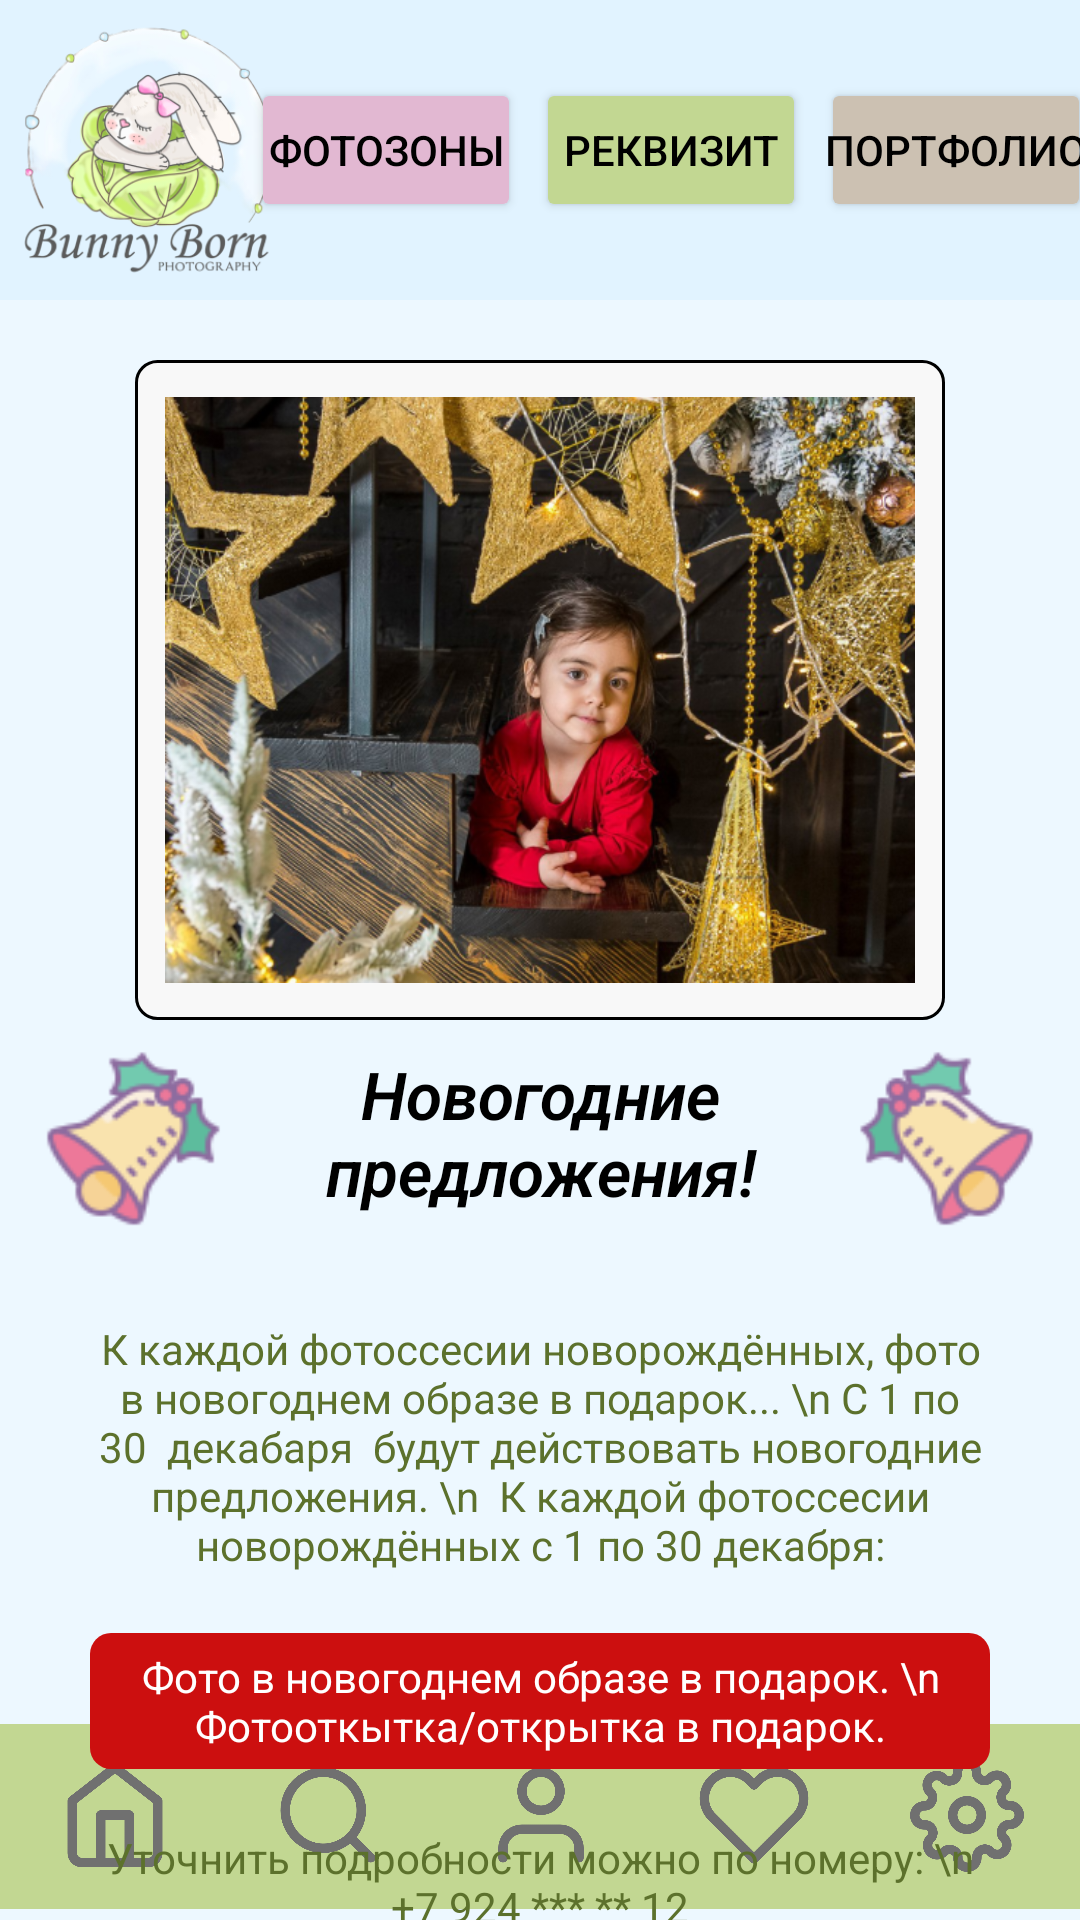

Write the Android layout XML for this screen, with the resource values it uses.
<!-- AndroidManifest.xml: application theme Theme.BunnyBornApp -->
<!-- res/layout/activity_news02.xml -->
<?xml version="1.0" encoding="utf-8"?>
<androidx.constraintlayout.widget.ConstraintLayout xmlns:android="http://schemas.android.com/apk/res/android"
    xmlns:app="http://schemas.android.com/apk/res-auto"
    xmlns:tools="http://schemas.android.com/tools"
    android:layout_width="match_parent"
    android:layout_height="match_parent"
    android:background="#EDF8FF"
    tools:context=".NewsActivities.News02">

    <ImageView
        android:id="@+id/imageTop"
        android:layout_width="410dp"
        android:layout_height="100dp"
        android:background="@color/blue"
        app:layout_constraintStart_toStartOf="parent"
        app:layout_constraintTop_toTopOf="parent" />

    <ImageView
        android:id="@+id/imageLogo"
        android:layout_width="90dp"
        android:layout_height="90dp"
        android:layout_marginStart="5dp"
        android:layout_marginTop="5dp"
        app:layout_constraintStart_toStartOf="parent"
        app:layout_constraintTop_toTopOf="parent"
        app:srcCompat="@drawable/logo" />

    <LinearLayout
        android:layout_width="300dp"
        android:layout_height="60dp"
        android:layout_marginTop="20dp"
        android:layout_marginEnd="10dp"
        android:gravity="center|start"
        android:orientation="horizontal"
        app:layout_constraintEnd_toEndOf="parent"
        app:layout_constraintStart_toEndOf="@+id/imageLogo"
        app:layout_constraintTop_toTopOf="parent">

        <Button
            android:id="@+id/butZone"
            android:layout_width="90dp"
            android:layout_height="wrap_content"
            android:layout_marginStart="11dp"
            android:backgroundTint="@color/pink"
            android:padding="0dp"
            android:text="@string/fotozone"
            android:textColor="@color/black" />

        <Button
            android:id="@+id/butStash"
            android:layout_width="90dp"
            android:layout_height="wrap_content"
            android:layout_marginStart="5dp"
            android:backgroundTint="@color/green"
            android:padding="0dp"
            android:text="@string/stash"
            android:textColor="@color/black" />

        <Button
            android:id="@+id/butFace"
            android:layout_width="90dp"
            android:layout_height="wrap_content"
            android:layout_marginStart="5dp"
            android:backgroundTint="@color/brown"
            android:padding="0dp"
            android:text="@string/fotoface"
            android:textColor="@color/black" />

    </LinearLayout>

    <ImageView
        android:id="@+id/imagePanel"
        android:layout_width="wrap_content"
        android:layout_height="69dp"
        app:layout_constraintBottom_toBottomOf="parent"
        app:layout_constraintEnd_toEndOf="parent"
        app:layout_constraintStart_toStartOf="parent"
        app:srcCompat="@drawable/rectangle" />

    <LinearLayout
        android:layout_width="396dp"
        android:layout_height="112dp"
        android:orientation="horizontal"
        app:layout_constraintBottom_toBottomOf="parent"
        app:layout_constraintEnd_toEndOf="parent"
        app:layout_constraintStart_toStartOf="parent">

        <ImageButton
            android:id="@+id/butHome"
            android:layout_width="38dp"
            android:layout_height="38dp"
            android:background="@drawable/home"
            android:layout_marginTop="58dp"
            android:layout_marginStart="37dp"
            app:layout_constraintStart_toStartOf="parent"
            app:layout_constraintTop_toTopOf="parent" />
        <ImageButton
            android:id="@+id/butSearch"
            android:layout_width="38dp"
            android:layout_height="38dp"
            android:background="@drawable/search"
            android:layout_marginTop="58dp"
            android:layout_marginStart="33dp"
            app:layout_constraintStart_toStartOf="parent"
            app:layout_constraintTop_toTopOf="parent" />
        <ImageButton
            android:id="@+id/butUser"
            android:layout_width="38dp"
            android:layout_height="38dp"
            android:background="@drawable/user"
            android:layout_marginTop="58dp"
            android:layout_marginStart="33dp"
            app:layout_constraintStart_toStartOf="parent"
            app:layout_constraintTop_toTopOf="parent" />
        <ImageButton
            android:id="@+id/butLikes"
            android:layout_width="38dp"
            android:layout_height="38dp"
            android:background="@drawable/likes"
            android:layout_marginTop="58dp"
            android:layout_marginStart="33dp"
            app:layout_constraintStart_toStartOf="parent"
            app:layout_constraintTop_toTopOf="parent" />
        <ImageButton
            android:id="@+id/butSettings"
            android:layout_width="38dp"
            android:layout_height="38dp"
            android:background="@drawable/settings"
            android:layout_marginTop="58dp"
            android:layout_marginStart="33dp"
            app:layout_constraintStart_toStartOf="parent"
            app:layout_constraintTop_toTopOf="parent" />
    </LinearLayout>

    <FrameLayout
        android:id="@+id/frameLayout"
        android:layout_width="270dp"
        android:layout_height="220dp"
        android:layout_marginTop="20dp"
        android:background="@drawable/shape_list"
        app:layout_constraintEnd_toEndOf="parent"
        app:layout_constraintStart_toStartOf="parent"
        app:layout_constraintTop_toBottomOf="@+id/imageTop">

        <ImageView
            android:id="@+id/imageView2"
            android:layout_width="250dp"
            android:layout_height="200dp"
            android:layout_gravity="center"
            app:srcCompat="@drawable/newsl02" />
    </FrameLayout>

    <LinearLayout
        android:id="@+id/linearLayout"
        android:layout_width="360dp"
        android:layout_height="60dp"
        android:layout_marginTop="10dp"
        android:orientation="horizontal"
        app:layout_constraintEnd_toEndOf="parent"
        app:layout_constraintStart_toStartOf="parent"
        app:layout_constraintTop_toBottomOf="@+id/frameLayout">

        <ImageView
            android:id="@+id/imageView3"
            android:layout_width="wrap_content"
            android:layout_height="wrap_content"
            android:layout_marginLeft="10dp"
            android:layout_weight="1"
            app:srcCompat="@drawable/lbell" />

        <TextView
            android:id="@+id/textView"
            android:layout_width="200dp"
            android:layout_height="wrap_content"
            android:layout_weight="1"
            android:fontFamily="sans-serif-light"
            android:gravity="center"
            android:text="Новогодние предложения!"
            android:textColor="@color/black"
            android:textSize="22dp"
            android:textStyle="bold|italic" />

        <ImageView
            android:id="@+id/imageView4"
            android:layout_width="wrap_content"
            android:layout_height="wrap_content"
            android:layout_marginRight="10dp"
            android:layout_weight="1"
            app:srcCompat="@drawable/rbell" />
    </LinearLayout>

    <ScrollView
        android:layout_width="360dp"
        android:layout_height="230dp"
        android:layout_marginTop="10dp"
        app:layout_constraintEnd_toEndOf="parent"
        app:layout_constraintStart_toStartOf="parent"
        app:layout_constraintTop_toBottomOf="@+id/linearLayout">

    <LinearLayout
        android:layout_width="match_parent"
        android:layout_height="wrap_content"
        android:gravity="center"
        android:orientation="vertical">

    <TextView
        android:id="@+id/textView2"
        android:layout_width="300dp"
        android:layout_height="wrap_content"
        android:layout_marginTop="20dp"
        android:text="К каждой фотоссесии новорождённых, фото в новогоднем образе в подарок... \n
С 1 по 30  декабаря  будут действовать новогодние предложения. \n
 К каждой фотоссесии новорождённых с 1 по 30 декабря:"
        android:gravity="center"
        android:textColor="@color/greenDark"
        app:layout_constraintEnd_toEndOf="parent"
        app:layout_constraintStart_toStartOf="parent"
        app:layout_constraintTop_toBottomOf="@+id/linearLayout"
        />
    <TextView
        android:id="@+id/textView3"
        android:layout_width="300dp"
        android:layout_height="wrap_content"
        android:layout_marginTop="20dp"
        android:text="Фото в новогоднем образе в подарок. \n Фотооткытка/открытка в подарок."
        android:gravity="center"
        android:paddingTop="5dp"
        android:paddingBottom="5dp"
        android:textColor="@color/white"
        app:layout_constraintEnd_toEndOf="parent"
        app:layout_constraintStart_toStartOf="parent"
        app:layout_constraintTop_toBottomOf="@+id/textView2"
        android:background="@drawable/shape_text"
        />
    <TextView
        android:id="@+id/textView4"
        android:layout_width="300dp"
        android:layout_height="wrap_content"
        android:layout_marginTop="20dp"
        android:textColor="@color/greenDark"
        android:text="Уточнить подробности можно по номеру: \n
+7 924 *** ** 12"
        android:gravity="center"
        app:layout_constraintEnd_toEndOf="parent"
        app:layout_constraintStart_toStartOf="parent"
        app:layout_constraintTop_toBottomOf="@+id/textView3"
        />
    </LinearLayout>
    </ScrollView>

</androidx.constraintlayout.widget.ConstraintLayout>
<!-- resources referenced by this layout -->
<resources>
  <color name="black">#FF000000</color>
  <color name="blue">#E1F3FF</color>
  <color name="brown">#ccc1b2</color>
  <color name="green">#c2d792</color>
  <color name="greenDark">#5C712C</color>
  <color name="pink">#e2b8d2</color>
  <color name="white">#FFFFFFFF</color>
  <!-- drawable home: png bitmap (drawable-v24, 6354 bytes) -->
  <!-- drawable lbell: png bitmap (drawable-v24, 4232 bytes) -->
  <!-- drawable likes: png bitmap (drawable-v24, 8795 bytes) -->
  <!-- drawable logo: png bitmap (drawable-v24, 76931 bytes) -->
  <!-- drawable newsl02: png bitmap (drawable-v24, 488682 bytes) -->
  <!-- drawable rbell: png bitmap (drawable-v24, 4246 bytes) -->
  <!-- drawable rectangle: png bitmap (drawable-v24, 488 bytes) -->
  <!-- drawable search: png bitmap (drawable-v24, 9712 bytes) -->
  <!-- drawable settings: png bitmap (drawable-v24, 18213 bytes) -->
  <!-- drawable shape_list (drawable) -->
  <?xml version="1.0" encoding="utf-8"?>
  <selector xmlns:android="http://schemas.android.com/apk/res/android">
      <item> 
          <shape android:shape="rectangle"> 
              <solid android:color="@color/blueLight"/> 
              <corners android:radius="7dp"/> 
              <stroke android:color="@color/black" android:width="1dp"/>
          </shape>
      </item>
  </selector>
  <!-- drawable shape_text (drawable) -->
  <?xml version="1.0" encoding="utf-8"?>
  <selector xmlns:android="http://schemas.android.com/apk/res/android">
      <item> 
          <shape android:shape="rectangle"> 
              <solid android:color="@color/red"/> 
              <corners android:radius="7dp"/> 
          </shape>
      </item>
  </selector>
  <!-- drawable user: png bitmap (drawable-v24, 8435 bytes) -->
  <string name="fotoface">Портфолио</string>
  <string name="fotozone">Фотозоны</string>
  <string name="stash">Реквизит</string>
  <style name="Theme.BunnyBornApp" parent="Base.Theme.BunnyBornApp" />
  <color name="blueLight">#f8f8f8</color>
  <color name="red">#CC0F0F</color>
  <style name="Base.Theme.BunnyBornApp" parent="Theme.Material3.DayNight.NoActionBar">
          
          
          
          <item name="android:statusBarColor" tools:targetApi="lollipop">@color/blueDark</item>
          <item name="android:navigationBarColor" tools:targetApi="lollipop">@color/blueDark</item>
      </style>
  <color name="blueDark">#B4C2CC</color>
</resources>
